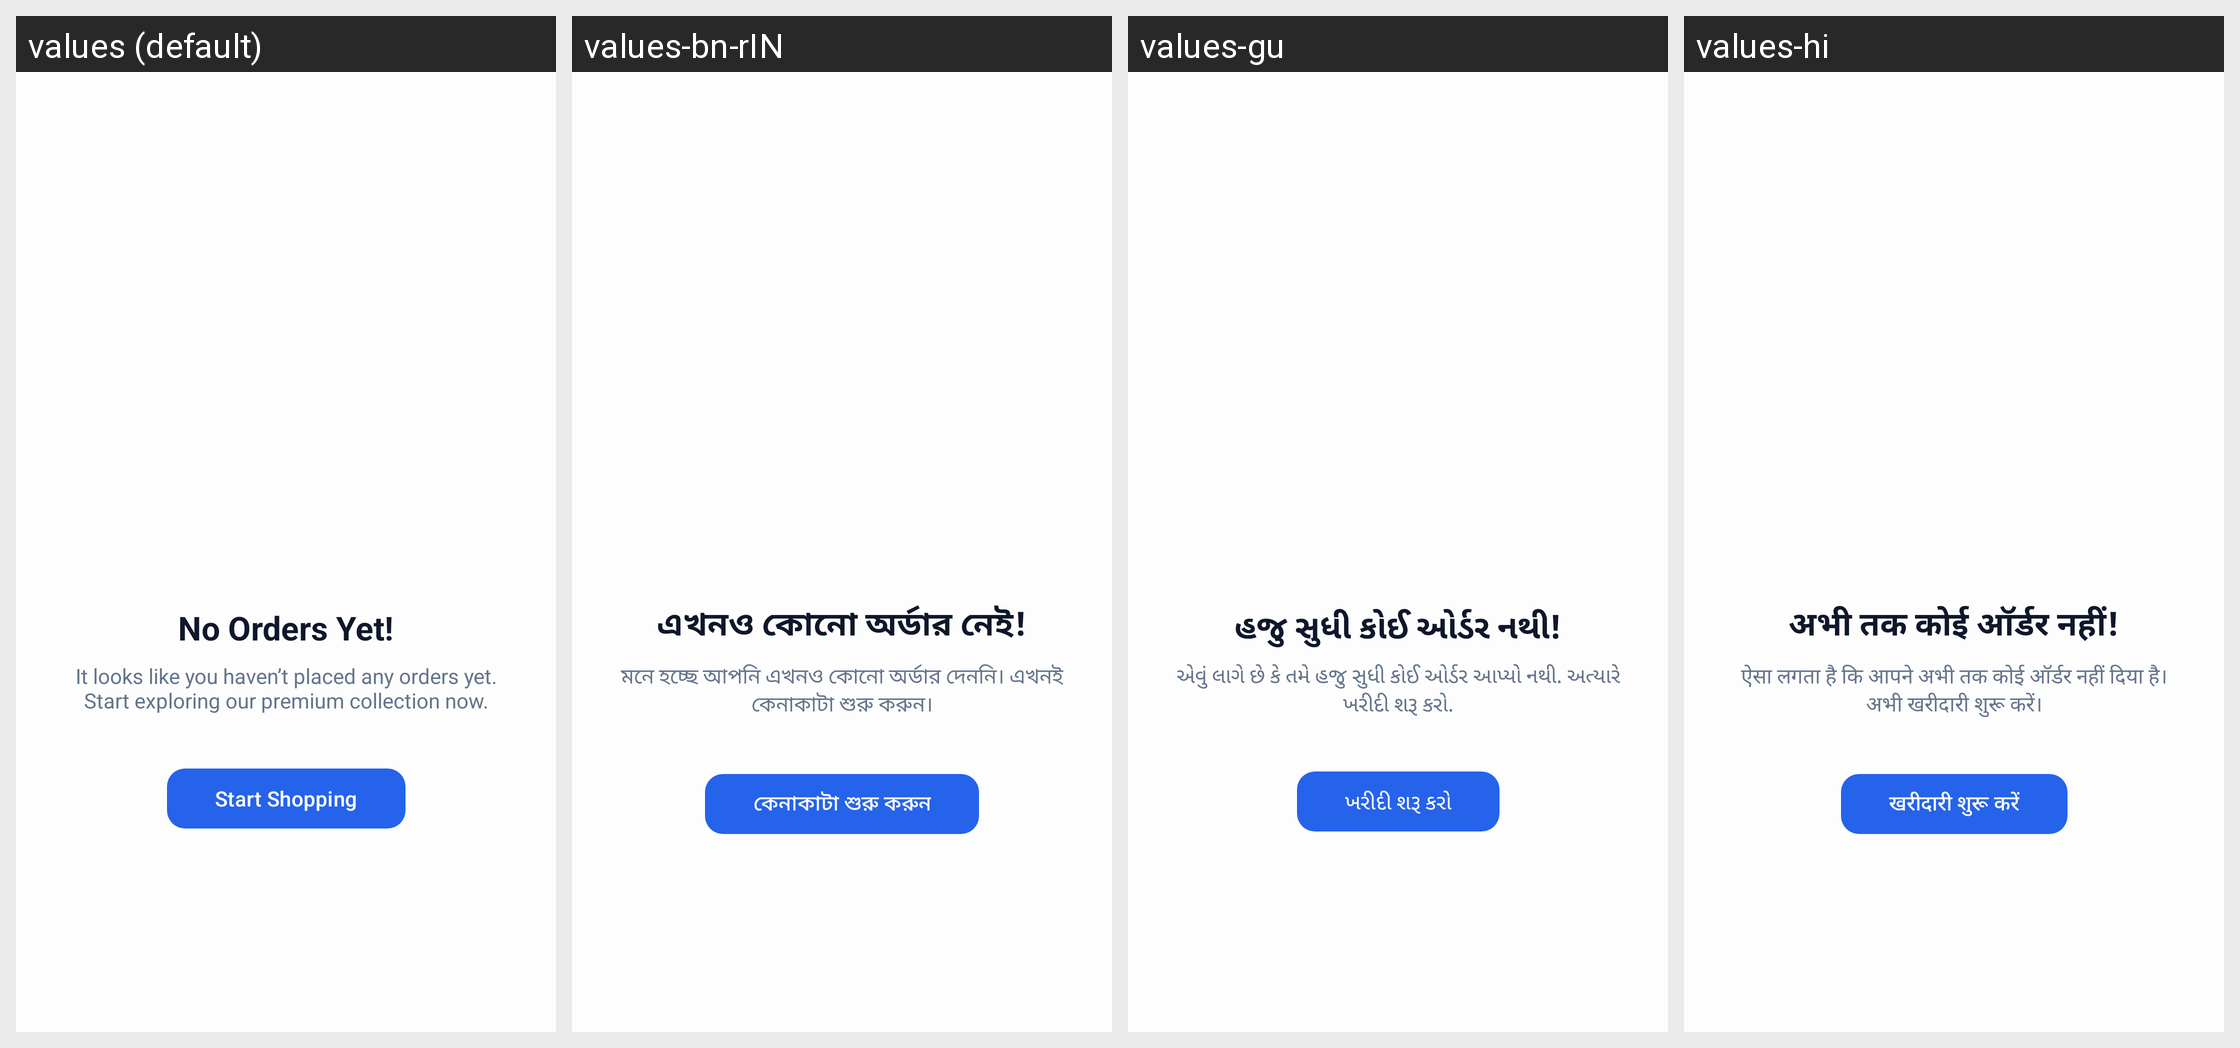

Strings drawn on this Android screen and how each of the app's shown locales translates them:
Android screen res/layout/layout_empty_orders.xml rendered under 4 locales, left to right: values (default), values-bn-rIN, values-gu, values-hi. Device: Nexus 5 (rendered at 1080×1920; each locale shown at half size, 540×960, under a caption strip naming it); theme Theme.VaruShop.
Strings drawn on this screen, with the default value and each locale's value (text and hints the layout hard-codes, and strings that could not be matched under every locale, appear in the picture but are not listed):

empty_orders_title
  values: No Orders Yet!
  values-bn-rIN: এখনও কোনো অর্ডার নেই!
  values-gu: હજુ સુધી કોઈ ઓર્ડર નથી!
  values-hi: अभी तक कोई ऑर्डर नहीं!

empty_orders_desc
  values: It looks like you haven’t placed any orders yet. Start exploring our premium collection now.
  values-bn-rIN: মনে হচ্ছে আপনি এখনও কোনো অর্ডার দেননি। এখনই কেনাকাটা শুরু করুন।
  values-gu: એવું લાગે છે કે તમે હજુ સુધી કોઈ ઓર્ડર આપ્યો નથી. અત્યારે ખરીદી શરૂ કરો.
  values-hi: ऐसा लगता है कि आपने अभी तक कोई ऑर्डर नहीं दिया है। अभी खरीदारी शुरू करें।

btn_continue_shopping
  values: Start Shopping
  values-bn-rIN: কেনাকাটা শুরু করুন
  values-gu: ખરીદી શરૂ કરો
  values-hi: खरीदारी शुरू करें
